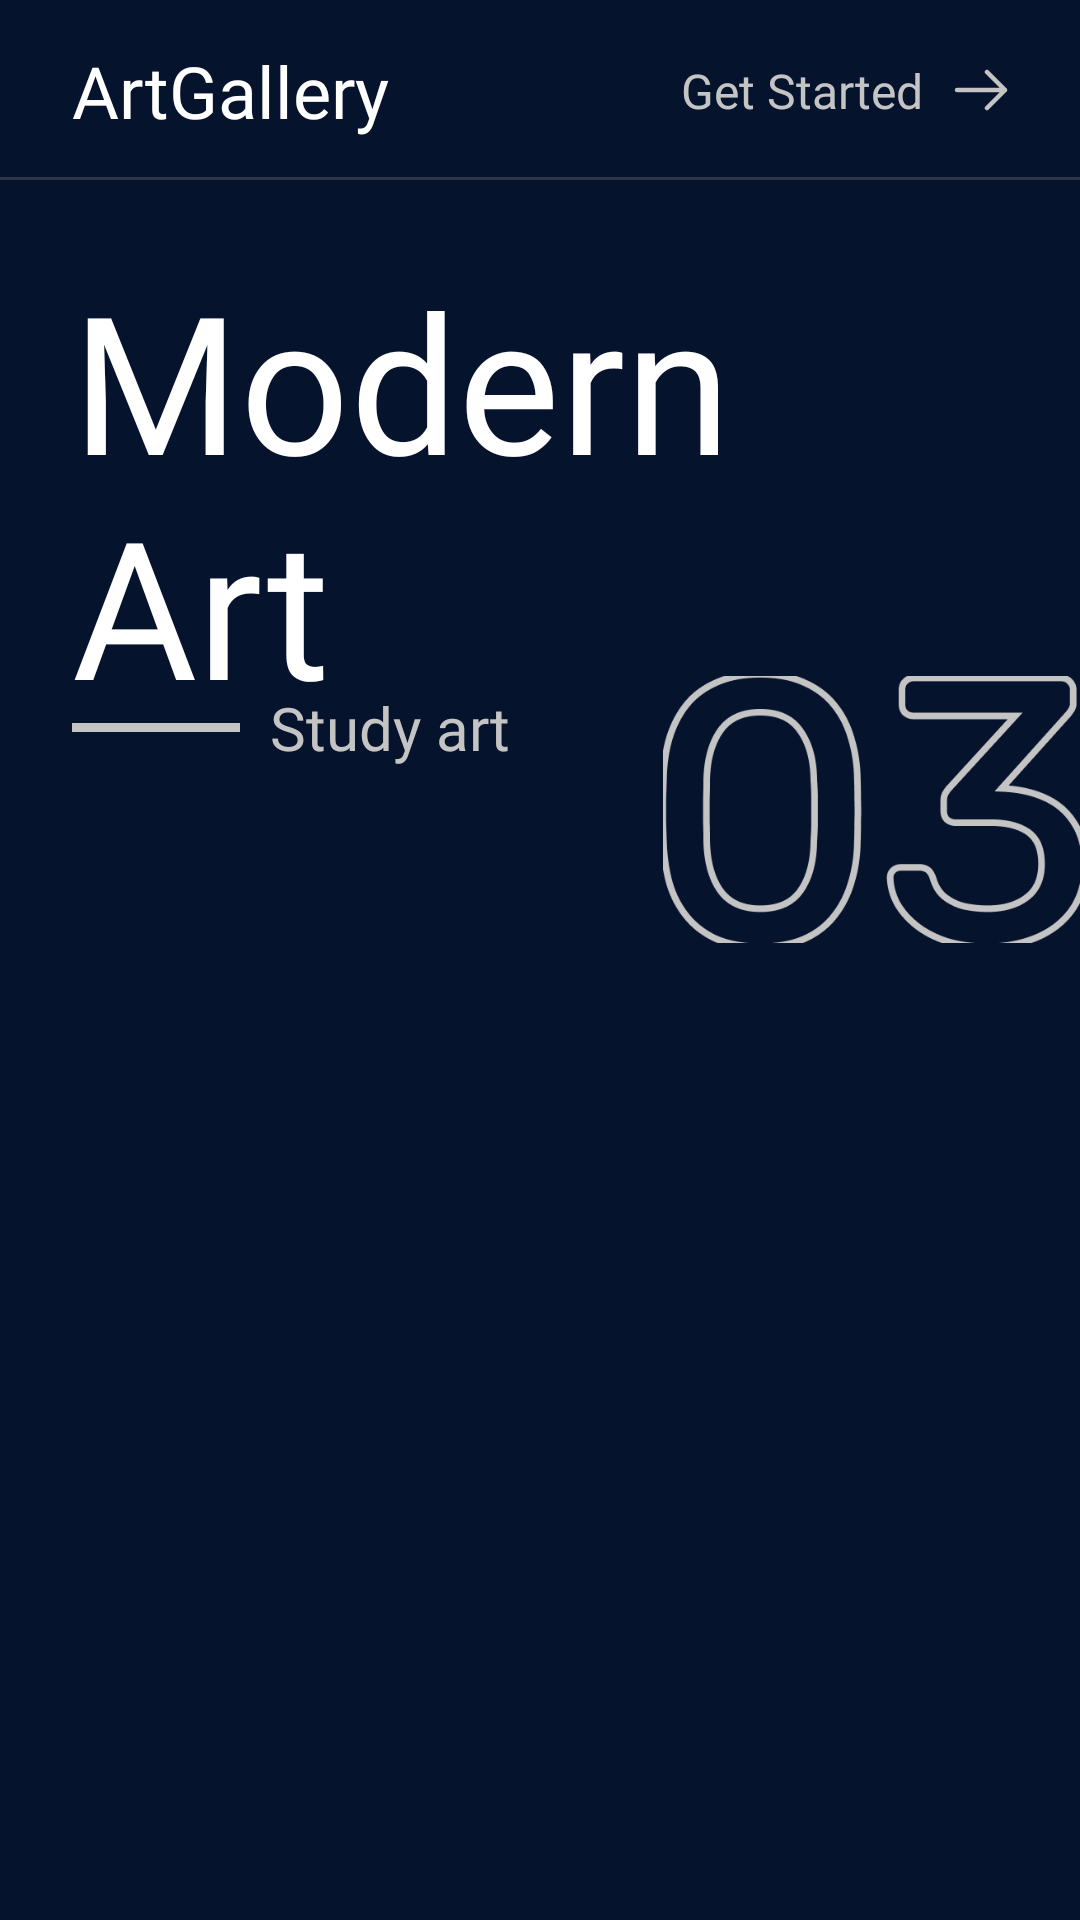

Produce the Android XML layout that renders to this screen, including the resource entries it uses.
<!-- AndroidManifest.xml: application theme Theme.ArtGallery -->
<!-- res/layout/fragment_first_on_boarding.xml -->
<?xml version="1.0" encoding="utf-8"?>
<androidx.constraintlayout.widget.ConstraintLayout
    xmlns:android="http://schemas.android.com/apk/res/android"
    xmlns:app="http://schemas.android.com/apk/res-auto"
    xmlns:tools="http://schemas.android.com/tools"
    android:layout_width="match_parent"
    android:layout_height="match_parent"
    android:background="@color/background"
    tools:context=".presentation.ui.onboarding.FirstOnBoardingFragment">

    <androidx.constraintlayout.widget.ConstraintLayout
        android:id="@+id/constraintLayout"
        android:layout_width="match_parent"
        android:layout_height="60dp"
        app:layout_constraintEnd_toEndOf="parent"
        app:layout_constraintStart_toStartOf="parent"
        app:layout_constraintTop_toTopOf="parent">

        <View
            android:layout_width="match_parent"
            android:layout_height="1dp"
            android:background="#25FFFFFF"
            app:layout_constraintBottom_toBottomOf="parent" />

        <TextView
            android:id="@+id/textView"
            android:layout_width="wrap_content"
            android:layout_height="wrap_content"
            android:layout_marginStart="24dp"
            android:fontFamily="@font/rubik_medium"
            android:text="@string/app_name"
            android:textColor="@color/white"
            android:textSize="24sp"
            app:layout_constraintBottom_toBottomOf="parent"
            app:layout_constraintStart_toStartOf="parent"
            app:layout_constraintTop_toTopOf="parent" />

        <androidx.constraintlayout.widget.ConstraintLayout
            android:id="@+id/bt_next"
            android:layout_width="wrap_content"
            android:layout_height="match_parent"
            android:paddingEnd="24dp"
            app:layout_constraintBottom_toBottomOf="parent"
            app:layout_constraintEnd_toEndOf="parent"
            app:layout_constraintTop_toTopOf="parent">

            <ImageView
                android:id="@+id/imageView"
                android:layout_width="wrap_content"
                android:layout_height="wrap_content"
                android:src="@drawable/ic_next"
                app:layout_constraintBottom_toBottomOf="parent"
                app:layout_constraintEnd_toEndOf="parent"
                app:layout_constraintTop_toTopOf="parent" />

            <TextView
                android:layout_width="wrap_content"
                android:layout_height="wrap_content"
                android:layout_marginEnd="10dp"
                android:fontFamily="@font/rubik_medium"
                android:text="@string/get_started"
                android:textColor="#C4C4C4"
                android:textSize="16sp"
                app:layout_constraintBottom_toBottomOf="@+id/imageView"
                app:layout_constraintEnd_toStartOf="@+id/imageView"
                app:layout_constraintTop_toTopOf="@+id/imageView" />
        </androidx.constraintlayout.widget.ConstraintLayout>
    </androidx.constraintlayout.widget.ConstraintLayout>

    <ImageView
        android:id="@+id/imageView2"
        android:layout_width="139dp"
        android:layout_height="139dp"
        android:src="@drawable/welcome_tree"
        app:layout_constraintVertical_bias="0.4"
        app:layout_constraintHorizontal_bias="1"
        app:layout_constraintBottom_toBottomOf="parent"
        app:layout_constraintEnd_toEndOf="parent"
        app:layout_constraintStart_toStartOf="parent"
        app:layout_constraintTop_toTopOf="@+id/constraintLayout" />

    <LinearLayout
        android:layout_width="match_parent"
        android:layout_height="0dp"
        android:orientation="vertical"
        app:layout_constraintBottom_toBottomOf="parent"
        app:layout_constraintEnd_toEndOf="parent"
        app:layout_constraintStart_toStartOf="parent"
        app:layout_constraintTop_toBottomOf="@+id/constraintLayout">

        <androidx.constraintlayout.widget.ConstraintLayout
            android:layout_width="match_parent"
            android:layout_height="match_parent"
            android:layout_weight="1"
            android:paddingTop="24dp"
            android:layout_marginStart="24dp"
            android:paddingBottom="10dp">

            <TextView
                android:id="@+id/textView2"
                android:layout_width="wrap_content"
                android:layout_height="wrap_content"
                android:fontFamily="@font/rubik_medium"
                android:text="@string/modern_nart"
                android:textColor="@color/white"
                android:textSize="64sp"
                app:layout_constraintStart_toStartOf="parent"
                app:layout_constraintTop_toTopOf="parent" />

            <View
                android:id="@+id/view"
                android:layout_width="56dp"
                android:layout_height="3dp"
                android:background="#C4C4C4"
                app:layout_constraintBottom_toBottomOf="@+id/textView3"
                app:layout_constraintStart_toStartOf="parent"
                app:layout_constraintTop_toTopOf="@+id/textView3" />

            <TextView
                android:id="@+id/textView3"
                android:layout_width="wrap_content"
                android:layout_height="wrap_content"
                android:fontFamily="@font/rubik_medium"
                android:text="@string/study_art"
                android:textColor="#C4C4C4"
                android:textSize="20sp"
                android:layout_marginStart="10dp"
                app:layout_constraintBottom_toBottomOf="parent"
                app:layout_constraintStart_toEndOf="@+id/view" />
        </androidx.constraintlayout.widget.ConstraintLayout>

        <androidx.constraintlayout.widget.ConstraintLayout
            android:layout_width="match_parent"
            android:layout_height="match_parent"
            android:layout_weight="0.55"
            android:paddingStart="24dp"
            android:paddingBottom="24dp"
            android:paddingTop="24dp">

            <ImageView
                android:id="@+id/imageView3"
                android:layout_width="match_parent"
                android:layout_height="match_parent"
                android:src="@drawable/fon"
                android:scaleType="fitXY"
                app:layout_constraintBottom_toBottomOf="parent"
                app:layout_constraintEnd_toEndOf="parent"
                app:layout_constraintStart_toStartOf="parent"
                app:layout_constraintTop_toTopOf="parent" />
        </androidx.constraintlayout.widget.ConstraintLayout>
    </LinearLayout>
</androidx.constraintlayout.widget.ConstraintLayout>
<!-- resources referenced by this layout -->
<resources>
  <color name="background">#06132D</color>
  <color name="white">#FFFFFFFF</color>
  <!-- drawable ic_next (drawable) -->
  <vector xmlns:android="http://schemas.android.com/apk/res/android"
      android:width="18dp"
      android:height="14dp"
      android:viewportWidth="18"
      android:viewportHeight="14">
    <path
        android:pathData="M11,13L17,7M17,7L11,1M17,7H1"
        android:strokeLineJoin="round"
        android:strokeWidth="1.5"
        android:fillColor="#00000000"
        android:strokeColor="#C4C4C4"
        android:strokeLineCap="round"/>
  </vector>
  <!-- drawable welcome_tree: png bitmap (drawable, 16486 bytes) -->
  <string name="app_name">ArtGallery</string>
  <string name="get_started">Get Started</string>
  <string name="modern_nart">Modern\nArt</string>
  <string name="study_art">Study art</string>
  <style name="Theme.ArtGallery" parent="Theme.MaterialComponents.DayNight.NoActionBar">
          
          <item name="colorPrimary">@color/background</item>
          <item name="colorPrimaryVariant">@color/background</item>
          <item name="colorOnPrimary">@color/white</item>
          
          <item name="colorSecondary">@color/background</item>
          <item name="colorSecondaryVariant">@color/background</item>
          <item name="colorOnSecondary">@color/black</item>
          
          <item name="android:statusBarColor">?attr/colorPrimaryVariant</item>
          
      </style>
  <color name="black">#FF000000</color>
</resources>
